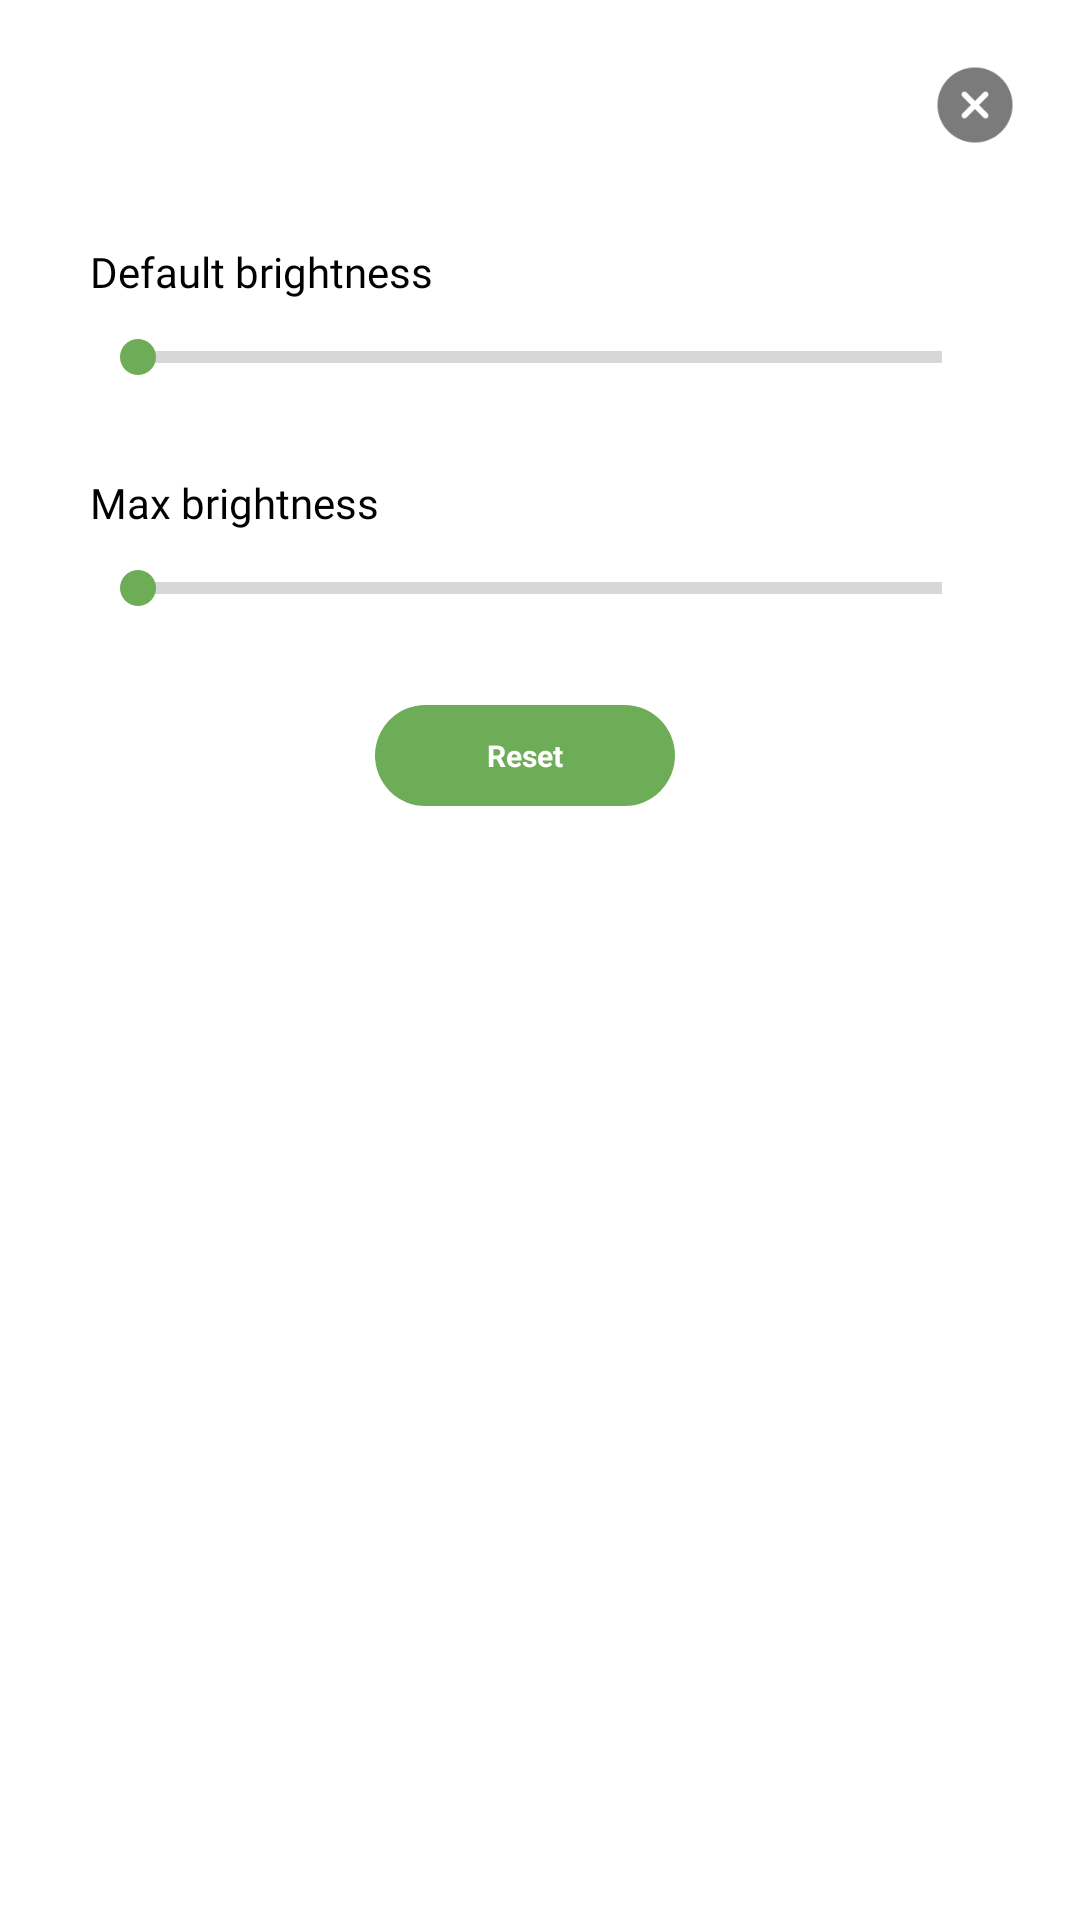

The Android layout XML behind this screen, and the referenced resources:
<!-- AndroidManifest.xml: application theme AppTheme -->
<!-- res/layout/brighness_change_layout.xml -->
<?xml version="1.0" encoding="utf-8"?>
<layout xmlns:android="http://schemas.android.com/apk/res/android"
    xmlns:app="http://schemas.android.com/apk/res-auto">

    <androidx.constraintlayout.widget.ConstraintLayout
        android:layout_width="match_parent"
        android:padding="@dimen/dp10"
        android:background="@color/white"
        android:layout_height="match_parent">

        <ImageView

            android:id="@+id/close"
            android:layout_width="@dimen/dp30"
            android:layout_height="@dimen/dp30"
            android:layout_marginTop="10dp"
            android:layout_marginEnd="10dp"
            app:layout_constraintEnd_toEndOf="parent"
            app:layout_constraintTop_toTopOf="parent"
            app:srcCompat="@drawable/close" />

        <SeekBar
            android:id="@+id/progressBar"
            style="?android:attr/progressBarStyleHorizontal"

            android:layout_width="0dp"
            android:layout_height="wrap_content"
            android:layout_marginStart="@dimen/dp20"
            android:layout_marginTop="@dimen/dp60"
            android:layout_marginEnd="@dimen/dp20"
            android:max="10"
            android:thumbTint="@color/mettle_light_green"
            app:layout_constraintEnd_toEndOf="parent"
            app:layout_constraintStart_toStartOf="parent"
            app:layout_constraintTop_toBottomOf="@+id/close" />

        <TextView
            android:id="@+id/textView7"
            android:layout_width="wrap_content"
            android:layout_height="wrap_content"
            android:layout_marginStart="@dimen/dp20"
            android:layout_marginBottom="@dimen/dp10"
            android:fontFamily="@font/rmedium"
            android:text="@string/default_brightness"
            android:textColor="@color/black"
            app:layout_constraintBottom_toTopOf="@+id/progressBar"
            app:layout_constraintStart_toStartOf="parent" />

        <TextView
            android:id="@+id/default_brightness_level"
            android:fontFamily="@font/rmedium"
            android:textColor="@color/black"
            android:layout_width="wrap_content"
            android:layout_marginBottom="@dimen/dp10"
            android:layout_height="wrap_content"
            app:layout_constraintBottom_toTopOf="@+id/progressBar"
            app:layout_constraintEnd_toEndOf="@+id/progressBar" />


        <TextView
            android:id="@+id/max_brightness_txt"
            android:layout_width="wrap_content"
            android:layout_height="wrap_content"
            android:layout_marginStart="@dimen/dp20"
            android:layout_marginTop="@dimen/dp30"
            android:fontFamily="@font/rmedium"
            android:text="@string/max_brightness"
            android:textColor="@color/black"
            app:layout_constraintStart_toStartOf="parent"
            app:layout_constraintTop_toBottomOf="@id/progressBar" />


        <TextView
            android:id="@+id/max_brightness_level"
            android:fontFamily="@font/rmedium"
            android:textColor="@color/black"
            android:layout_width="wrap_content"
            android:layout_marginBottom="@dimen/dp10"
            android:layout_height="wrap_content"
            app:layout_constraintBottom_toTopOf="@+id/max_progress_bar"
            app:layout_constraintEnd_toEndOf="@+id/max_progress_bar" />
        <SeekBar
            android:id="@+id/max_progress_bar"
            style="?android:attr/progressBarStyleHorizontal"
            android:layout_width="0dp"
            android:layout_height="wrap_content"
            android:layout_marginStart="@dimen/dp20"
            android:layout_marginTop="@dimen/dp10"
            android:layout_marginEnd="@dimen/dp20"
            android:max="10"
            android:thumbTint="@color/mettle_light_green"

            app:layout_constraintEnd_toEndOf="parent"
            app:layout_constraintStart_toStartOf="parent"
            app:layout_constraintTop_toBottomOf="@id/max_brightness_txt" />


        <TextView
            android:id="@+id/reset"
            android:layout_width="@dimen/dp100"

            android:layout_height="wrap_content"
            android:layout_marginTop="@dimen/dp30"
            android:layout_marginEnd="@dimen/dp10"
            android:background="@drawable/button_background"
            android:backgroundTint="@color/mettle_light_green"
            android:gravity="center"
            android:padding="@dimen/dp10"
            android:text="@string/reset"
            android:textColor="@color/white"
            android:textSize="@dimen/dp10"
            android:textStyle="bold"
            app:layout_constraintEnd_toEndOf="parent"
            app:layout_constraintStart_toStartOf="parent"
            app:layout_constraintTop_toBottomOf="@+id/max_progress_bar" />


    </androidx.constraintlayout.widget.ConstraintLayout>
</layout>
<!-- resources referenced by this layout -->
<resources>
  <color name="black">#FF000000</color>
  <color name="mettle_light_green">#6dad57</color>
  <color name="white">#FFFFFFFF</color>
  <dimen name="dp10">10dp</dimen>
  <dimen name="dp100">100dp</dimen>
  <dimen name="dp20">20dp</dimen>
  <dimen name="dp30">30dp</dimen>
  <dimen name="dp60">60dp</dimen>
  <!-- drawable button_background (drawable) -->
  <?xml version="1.0" encoding="utf-8"?>
  <shape xmlns:android="http://schemas.android.com/apk/res/android">
  
  
      <solid android:color="#ffffff" />
  
      <padding
          android:bottom="1dp"
          android:left="1dp"
          android:right="1dp"
          android:top="1dp" />
  
      <corners android:radius="40dp" />
  </shape>
  <!-- drawable close: png bitmap (drawable, 2002 bytes) -->
  <string name="default_brightness">Default brightness</string>
  <string name="max_brightness">Max brightness</string>
  <string name="reset">Reset</string>
  <style name="AppTheme" parent="Theme.AppCompat.Light.DarkActionBar">
          
          <item name="colorPrimary">@color/colorPrimary</item>
          
  
          <item name="colorPrimaryDark">@color/colorPrimary</item>
          <item name="colorAccent">@color/colorPrimaryDark</item>
          <item name="android:windowNoTitle">true</item>
          <item name="android:windowActionBar">false</item>
          <item name="android:windowIsTranslucent">true</item>
  
          <item name="android:windowFullscreen">true</item>
          <item name="android:windowContentOverlay">@null</item>
          <item name="editTextColor">@color/black</item>
          <item name="android:windowTranslucentStatus">true</item>
          <item name="android:windowTranslucentNavigation">true</item>
          <item name="windowActionBar">false</item>
          <item name="windowNoTitle">true</item>
          <item name="backgroundColor">#000000</item>
          <item name="cardBackgroundColor">#000000</item>
          <item name="textcolor">@color/white</item>
          <item name="tintcolor">@color/black</item>
          <item name="bottoncolor">@color/black</item>
          <item name="textcolorblack">@color/black</item>
          <item name="layout_log">@color/white</item>
  
  
      </style>
  <color name="colorPrimary">#ffffff</color>
  <color name="colorPrimaryDark">#191717</color>
</resources>
